Dataset: dataset (GitHub, alevinas/minecraftImagesRNA). Classes: araña, cerdo, creeper, gato, vaca, zombie.

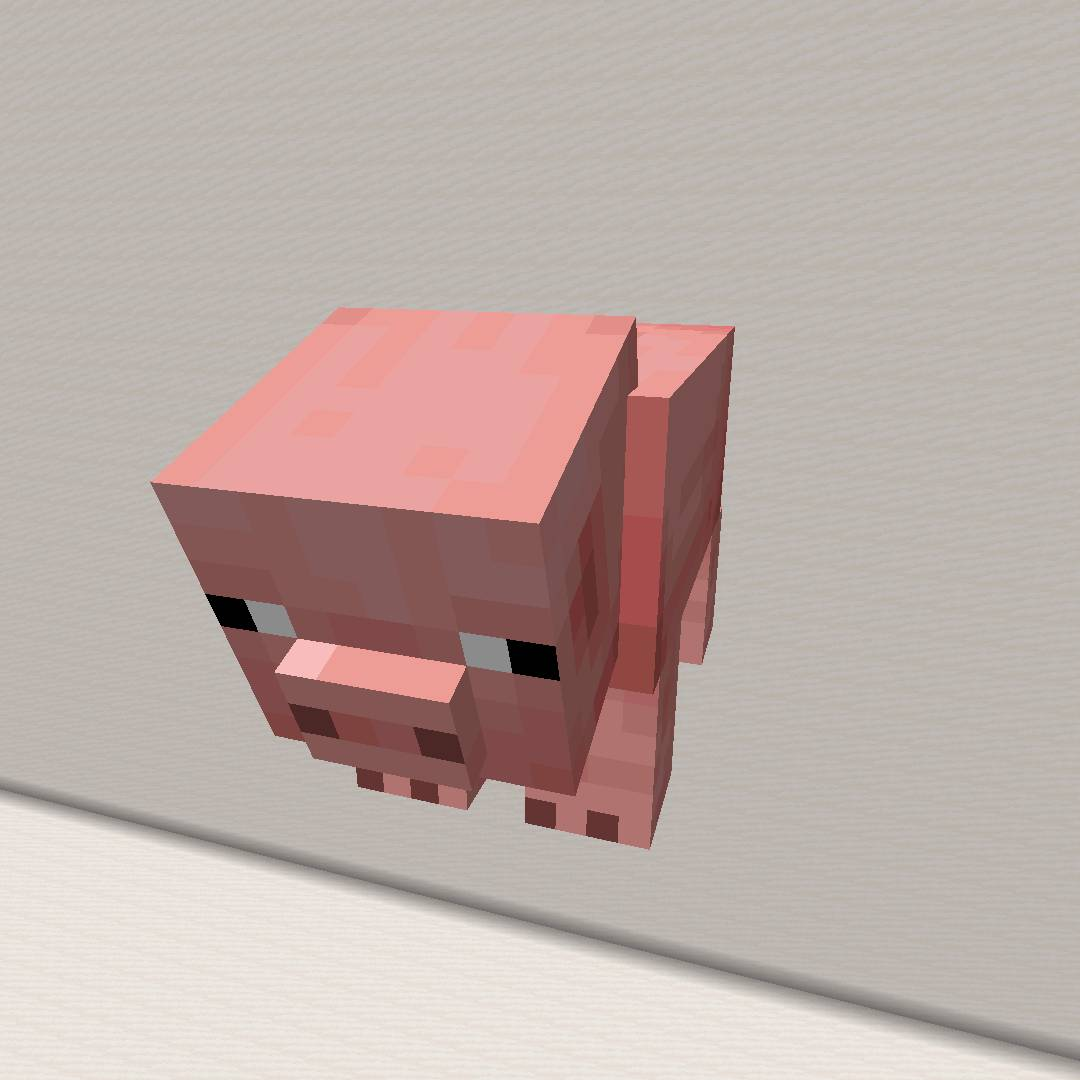
Label: cerdo

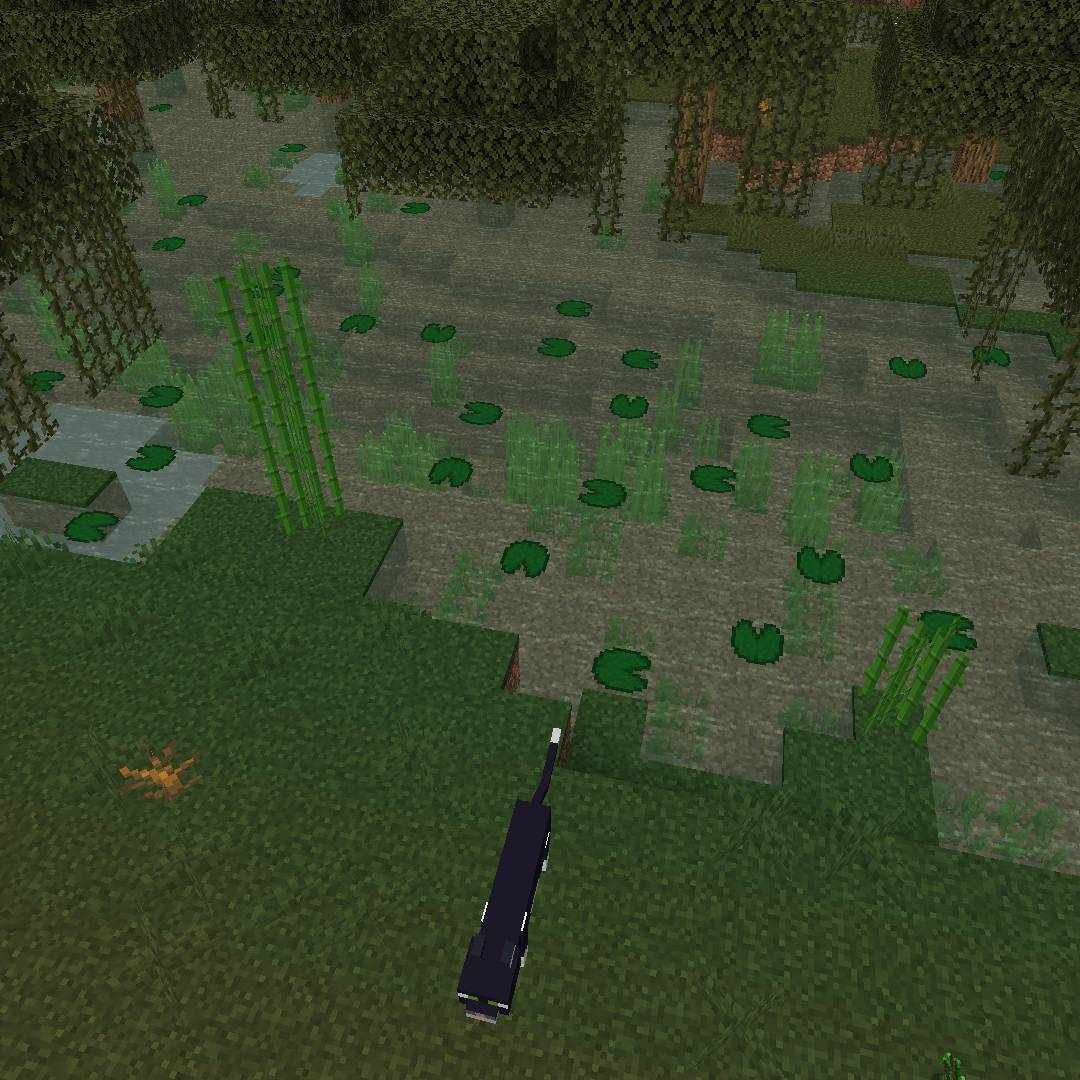
Label: gato

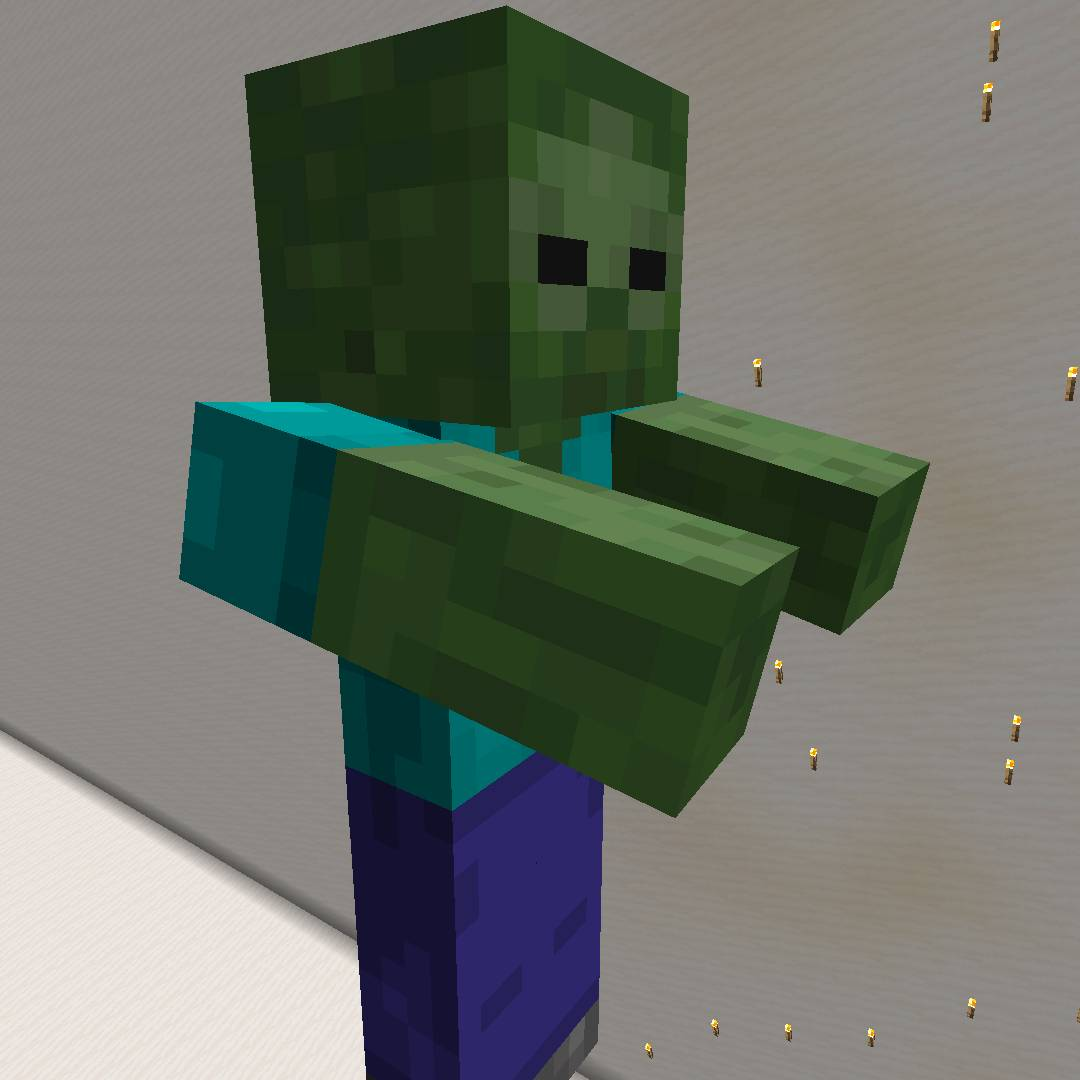
Label: zombie

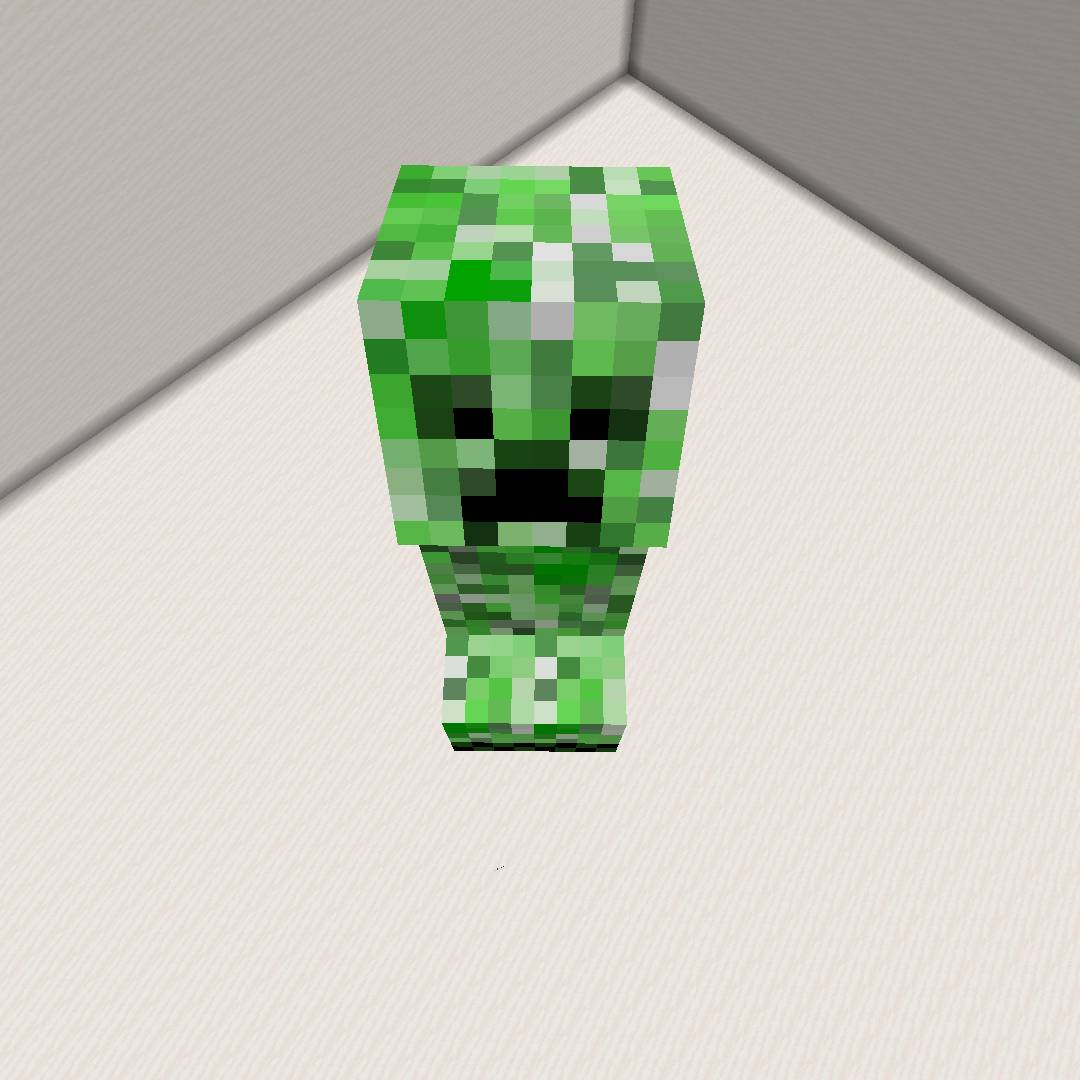
Label: creeper

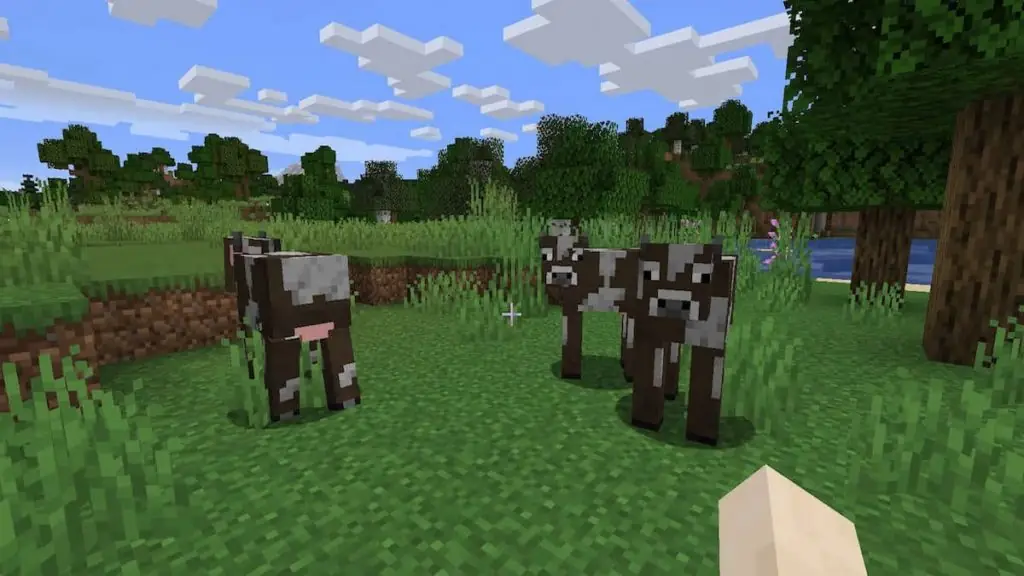
Label: vaca

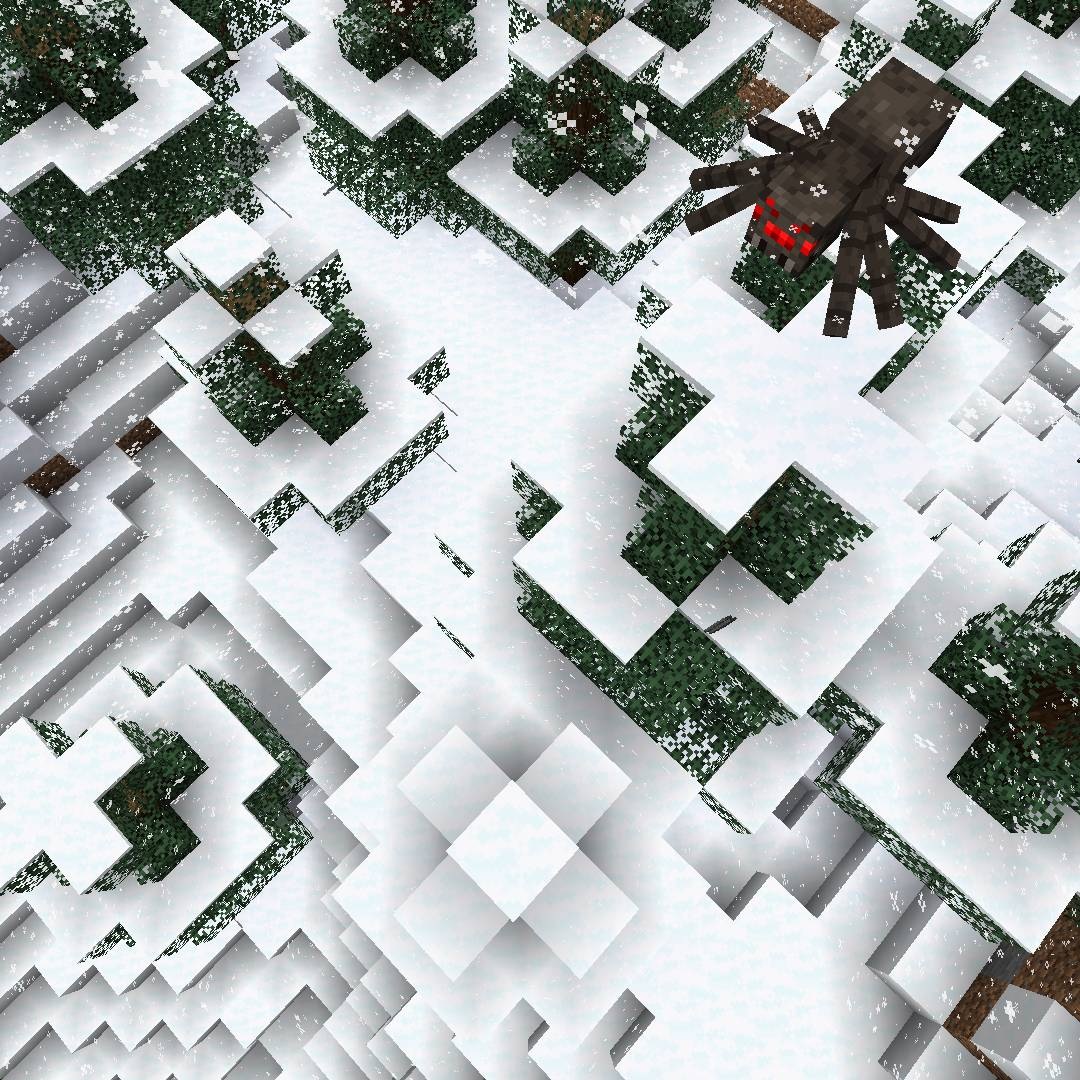
Label: araña
